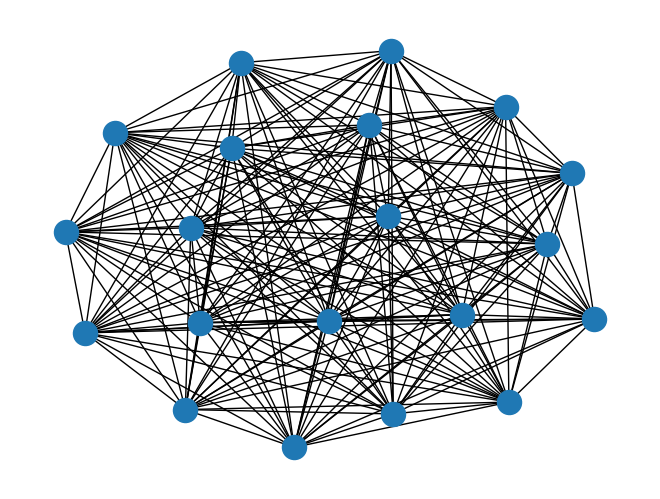
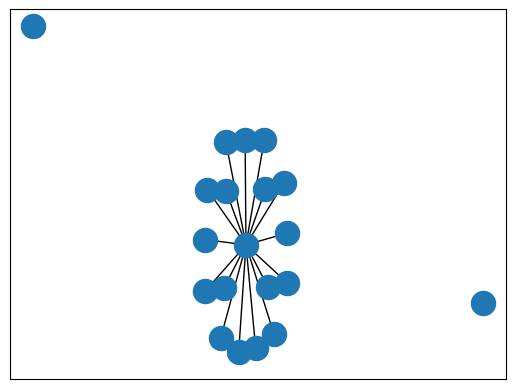

These charts were generated, in order, by the following Python code:
import matplotlib.pyplot as plt
import networkx as nx
import random


'''
We are creating a random spanning tree of the graph G, 
and randomly remove one of it's edges, breaking it into two components.
Returning the spanning tree, if we call again the function using the previous result
we continue splitting the graph into further pieces 3,4,5 etc 
'''
def create_connected_component(G):
    T = nx.minimum_spanning_tree(G)
    print('Starting number of connected components is now: {}'.format(nx.number_connected_components(T)))
    edges = list(T.edges(data=True))
    x, y, _ = random.choice(edges)
    T.remove_edge(x, y)
    print('Number of connected components is now: {}'.format(nx.number_connected_components(T)))
    return T
#
#
G = nx.complete_graph(20)
nx.draw(G)
plt.draw()
plt.show()

G2 = create_connected_component(G)
G3 = create_connected_component(G2)
plt.figure()
# Final graph 
nx.draw_networkx(G3, with_labels=False)
plt.show()
